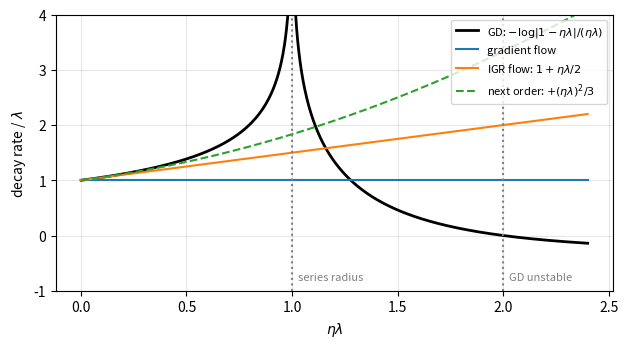
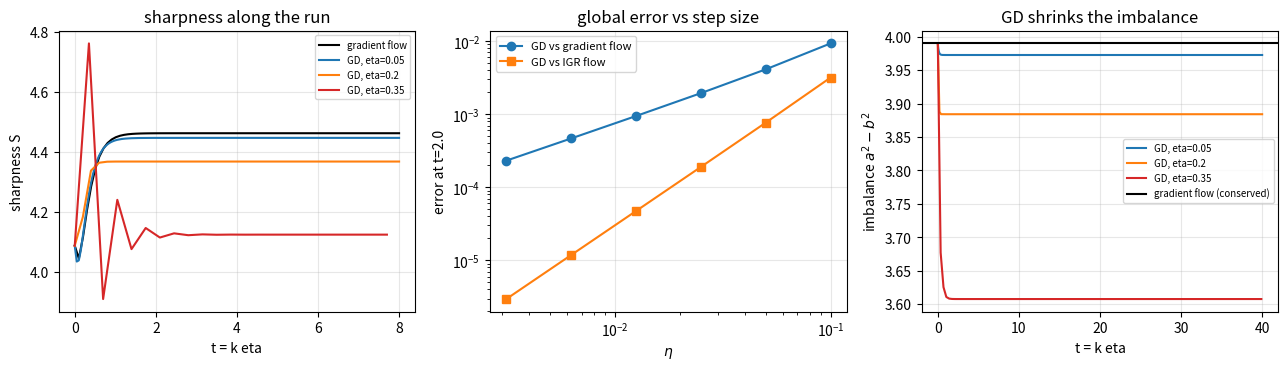
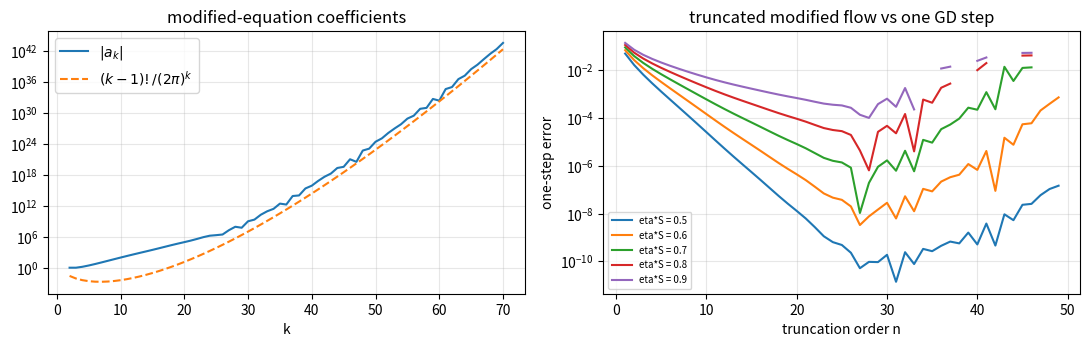
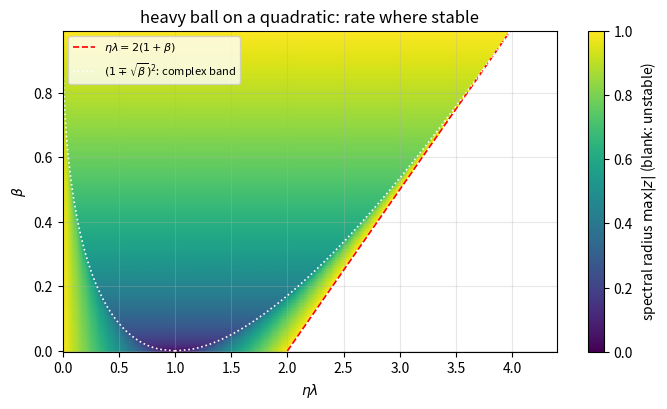
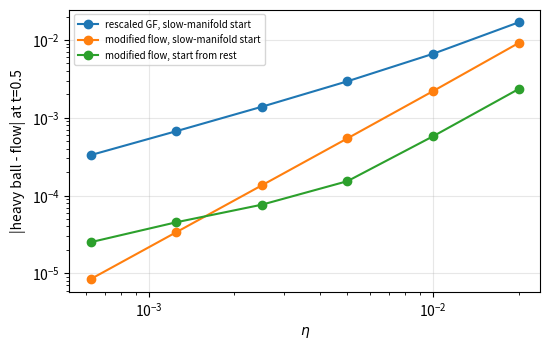

Recreate these plots in Python, in order.
import numpy as np
import matplotlib.pyplot as plt
from itertools import permutations
from fractions import Fraction
from math import comb

plt.rcParams.update({"figure.dpi": 110, "axes.grid": True, "grid.alpha": 0.3})


def rk4(F, y0, T, n=4000):
    # Fixed-step RK4 for ydot = F(y); n steps over [0, T]. Accurate to ~1e-12 for the smooth
    # 2D fields used here, far below the errors we measure.
    y, dt = np.array(y0, float), T / n
    for _ in range(n):
        k1 = F(y); k2 = F(y + dt / 2 * k1); k3 = F(y + dt / 2 * k2); k4 = F(y + dt * k3)
        y = y + dt / 6 * (k1 + 2 * k2 + 2 * k3 + k4)
    return y


def slope(xs, ys):
    # least-squares slope of log(ys) against log(xs)
    return np.polyfit(np.log(xs), np.log(ys), 1)[0]


# The running nonquadratic example: a two-layer scalar "network" f = a*b fitting target 1,
# L(a, b) = (ab - 1)^2 / 2.  (Barrett & Dherin use the same model.)
def grad_ab(p):
    a, b = p
    r = a * b - 1
    return np.array([r * b, r * a])


def hess_ab(p):
    a, b = p
    return np.array([[b * b, 2 * a * b - 1], [2 * a * b - 1, a * a]])

# Decay rate per unit time of one quadratic direction, in units of lambda, as a function of
# z = eta*lambda: gradient flow (1), the IGR flow (1 + z/2), the next truncation (1 + z/2 + z^2/3),
# and GD's actual rate -log|1 - z| / z (negative = growth). The series for GD's rate converges
# only for z < 1, and GD itself diverges for z > 2.
z = np.linspace(1e-3, 2.4, 1000)
gd_rate = -np.log(np.abs(1 - z)) / z
fig, ax = plt.subplots(figsize=(6.4, 3.6))
ax.plot(z, gd_rate, "k", lw=2, label=r"GD: $-\log|1-\eta\lambda|/(\eta\lambda)$")
ax.plot(z, np.ones_like(z), label="gradient flow")
ax.plot(z, 1 + z / 2, label=r"IGR flow: $1+\eta\lambda/2$")
ax.plot(z, 1 + z / 2 + z**2 / 3, "--", label=r"next order: $+(\eta\lambda)^2/3$")
for x0, txt in [(1, "series radius"), (2, "GD unstable")]:
    ax.axvline(x0, color="gray", ls=":")
    ax.text(x0 + 0.03, -0.8, txt, color="gray", fontsize=8)
ax.set_ylim(-1, 4); ax.set_xlabel(r"$\eta\lambda$"); ax.set_ylabel(r"decay rate / $\lambda$")
ax.legend(fontsize=8, loc="upper right"); plt.tight_layout(); plt.show()
for zz in [0.1, 0.3, 0.6, 0.9]:
    exact = -np.log(1 - zz) / zz
    print(f"eta*lam={zz:.1f}: GD rate {exact:.4f}, IGR {1 + zz/2:.4f} (rel. err {abs(1 + zz/2 - exact)/exact:.1%})")

# GD vs gradient flow vs the IGR flow on L = (ab-1)^2/2, from (a, b) = (2, 0.1), where S ~ 4.1-4.5.
p0, T = np.array([2.0, 0.1]), 2.0
F_gf = lambda p: -grad_ab(p)
F_igr = lambda eta: (lambda p: -(grad_ab(p) + 0.5 * eta * hess_ab(p) @ grad_ab(p)))


def gd(p, eta, K):
    traj = [p]
    for _ in range(K):
        p = p - eta * grad_ab(p); traj.append(p)
    return np.array(traj)


# (1) global error at fixed time T against eta: expect slope 1 (GF) and slope 2 (IGR flow)
etas = T / np.array([20, 40, 80, 160, 320, 640])
err_gf, err_igr = [], []
for eta in etas:
    pK = gd(p0, eta, int(round(T / eta)))[-1]
    err_gf.append(np.linalg.norm(pK - rk4(F_gf, p0, T)))
    err_igr.append(np.linalg.norm(pK - rk4(F_igr(eta), p0, T)))
print(f"log-log slope of |GD - flow| at t = {T}: gradient flow {slope(etas, err_gf):.2f}, "
      f"IGR flow {slope(etas, err_igr):.2f}")

# (2) where the long-time runs end up, and how much of GD's shift IGR accounts for
T_long = 40.0
p_gf = rk4(F_gf, p0, T_long, 8000)
fig, axs = plt.subplots(1, 3, figsize=(13, 3.8))
S_of = lambda p: np.linalg.eigvalsh(hess_ab(p))[-1]
t_gf = np.linspace(0, 8, 80)
axs[0].plot(t_gf, [S_of(rk4(F_gf, p0, t, 400)) for t in t_gf], "k", label="gradient flow")
for eta, col in [(0.05, "C0"), (0.2, "C1"), (0.35, "C3")]:
    tr = gd(p0, eta, int(T_long / eta))
    p_igr = rk4(F_igr(eta), p0, T_long, 8000)
    shift = np.linalg.norm(tr[-1] - p_gf)
    captured = np.dot(p_igr - p_gf, tr[-1] - p_gf) / shift**2
    S_end = np.linalg.eigvalsh(hess_ab(tr[-1]))[-1]
    print(f"eta={eta:<5} eta*S_init={eta * np.linalg.eigvalsh(hess_ab(p0))[-1]:.2f}  "
          f"final S: GF {np.linalg.eigvalsh(hess_ab(p_gf))[-1]:.3f}, GD {S_end:.3f};  "
          f"IGR flow captures {captured:.0%} of GD's shift away from the GF endpoint")
    ts = np.arange(len(tr)) * eta
    keep = ts <= 8
    axs[0].plot(ts[keep], [S_of(p) for p in tr[keep]], color=col, label=f"GD, eta={eta}")
    axs[2].plot(ts, tr[:, 0]**2 - tr[:, 1]**2, color=col, label=f"GD, eta={eta}")
axs[0].set_xlabel("t = k eta"); axs[0].set_ylabel("sharpness S")
axs[0].legend(fontsize=7); axs[0].set_title("sharpness along the run")
axs[1].loglog(etas, err_gf, "o-", label="GD vs gradient flow")
axs[1].loglog(etas, err_igr, "s-", label="GD vs IGR flow")
axs[1].set_xlabel(r"$\eta$"); axs[1].set_ylabel(f"error at t={T}"); axs[1].legend(fontsize=8)
axs[1].set_title("global error vs step size")
axs[2].axhline(p0[0]**2 - p0[1]**2, color="k", label="gradient flow (conserved)")
axs[2].set_xlabel("t = k eta"); axs[2].set_ylabel(r"imbalance $a^2-b^2$"); axs[2].legend(fontsize=7)
axs[2].set_title("GD shrinks the imbalance")
plt.tight_layout(); plt.show()

# Modified-equation coefficients for GD on L = y^3/3 (Euler for ydot = -y^2), from the
# recursion of Exercise 1.3.a in exact rational arithmetic.
N = 70
a = {2: Fraction(-1)}
for n in range(4, N + 2):
    s = sum(a[k] * comb(k, n - k) * (-1) ** (n - k) for k in a if k <= n - 2 and n - k <= k)
    a[n - 1] = s / (n - 3)
print("a_2..a_7 =", [str(a[k]) for k in range(2, 8)])
growth = {k: (np.log(abs(float(a[k]))) - np.sum(np.log(np.arange(1, k)))) / k for k in (30, 50, 70)}
print("(log|a_k| - log (k-1)!)/k at k = 30, 50, 70:", [round(float(v), 3) for v in growth.values()],
      f"-> drifting toward -log(2 pi) = {-np.log(2*np.pi):.3f} (a numerical fit)")

# One-step error of the truncated modified flow vs the GD step, as a function of the order n.
# A 1D flow moving down from y0 reaches y after time T(y) = int_y^y0 dz / (-F_n(z)); we find the
# endpoint T(y) = h by bisection (Gauss-Legendre for T). Orders whose field points the wrong way
# at y0 never reach the GD point at all; they are left blank (nan). The flow cannot cross an
# equilibrium of F_n, so the search stops above the first one.
af = np.array([float(a[k]) for k in range(2, N + 1)])
orders, pw = np.arange(1, 50), np.arange(N + 1)
xg, wg = np.polynomial.legendre.leggauss(120)


def truncation_errors(h, y0=1.0):
    y1 = y0 - h * y0**2                              # one GD step
    grid = np.linspace(y0, y1 - 0.5 * h, 4001)       # search window, descending from y0
    out = np.full(len(orders), np.nan)
    for i, n in enumerate(orders):
        c = np.zeros(N + 1)
        c[2:n + 2] = af[:n] * h ** np.arange(n)      # F_n(y) = sum_k a_k h^(k-2) y^k
        F = lambda y: (np.asarray(y)[..., None] ** pw) @ c
        bad = np.nonzero(F(grid) >= 0)[0]
        if len(bad) and bad[0] == 0:
            continue                                 # wrong direction at y0
        lo = grid[bad[0] - 1] if len(bad) else grid[-1]
        T = lambda y: 0.5 * (y0 - y) * np.sum(wg / -F(0.5 * (y0 + y) + 0.5 * (y0 - y) * xg))
        if T(lo) < h:
            continue
        top, bot = y0, lo
        for _ in range(60):
            mid = 0.5 * (top + bot)
            top, bot = (top, mid) if T(mid) > h else (mid, bot)
        out[i] = abs(0.5 * (top + bot) - y1)
    return out


fig, axs = plt.subplots(1, 2, figsize=(11, 3.6))
axs[0].semilogy(np.arange(2, N + 1), np.abs(af), label=r"$|a_k|$")
axs[0].semilogy(np.arange(2, N + 1), [np.exp(np.sum(np.log(np.arange(1, k))) - k * np.log(2 * np.pi))
                                       for k in range(2, N + 1)], "--", label=r"$(k-1)!/(2\pi)^k$")
axs[0].set_xlabel("k"); axs[0].set_title("modified-equation coefficients"); axs[0].legend()
for h in [0.25, 0.3, 0.35, 0.4, 0.45]:
    e = truncation_errors(h)
    axs[1].semilogy(orders, e, label=f"eta*S = {2*h:.1f}")
    print(f"eta*S={2*h:.1f}: best one-step error {np.nanmin(e):.1e} at n={orders[np.nanargmin(e)]};"
          f"  exp(-2 pi/h) = {np.exp(-2*np.pi/h):.1e};  {np.isnan(e).sum()} orders never reach the GD point")
axs[1].set_xlabel("truncation order n"); axs[1].set_ylabel("one-step error")
axs[1].set_title("truncated modified flow vs one GD step"); axs[1].legend(fontsize=7)
plt.tight_layout(); plt.show()

rng = np.random.default_rng(0)
Nex, B = 8, 2
m = Nex // B
X, yv = rng.normal(size=(Nex, 2)), rng.normal(size=Nex)
batches = [np.arange(k * B, (k + 1) * B) for k in range(m)]
everyone = np.arange(Nex)


def g_set(w, idx):        # gradient of the mean of log cosh(x_i.w - y_i) over examples idx
    r = X[idx] @ w - yv[idx]
    return (np.tanh(r)[:, None] * X[idx]).mean(0)


def H_set(w, idx):        # Hessian of the same
    r = X[idx] @ w - yv[idx]
    s = 1 / np.cosh(r) ** 2
    return (s[:, None, None] * X[idx][:, :, None] * X[idx][:, None, :]).mean(0)


def mean_epoch(w0, eta):
    # TODO: average over all m! orders (itertools.permutations) of one epoch of SGD:
    # for each order, take m steps w <- w - eta * g_set(w, batches[k]); return the mean final w.
    raise NotImplementedError


def flow_end(w0, eta, kind):
    def F(w):
        g = g_set(w, everyone)
        if kind == "gf":
            return -g
        if kind == "igr":
            return -(g + 0.5 * eta * H_set(w, everyone) @ g)
        # TODO (kind == "sgd"): return -grad of L_SGD = L + (eta / 4m) sum_k |grad L_k|^2,
        # using g_set(w, b) and H_set(w, b) for each batch b.
        raise NotImplementedError
    return rk4(F, w0, m * eta, 400)


w0 = np.array([1.5, -1.0])
etas_sgd = np.array([0.1, 0.05, 0.025, 0.0125])
# errs = {kind: [np.linalg.norm(mean_epoch(w0, eta) - flow_end(w0, eta, kind)) for eta in etas_sgd]
#         for kind in ["gf", "igr", "sgd"]}
# for kind, e in errs.items(): print(kind, f"slope {slope(etas_sgd, e):.2f}")

# Spectral radius max|z| of heavy ball on a quadratic over the (eta*lambda, beta) plane.
el = np.linspace(0.0, 4.4, 441)            # eta * lambda
be = np.linspace(0.0, 0.99, 199)           # beta
EL, BE = np.meshgrid(el, be)
tau = 1 + BE - EL
disc = np.sqrt((tau**2 - 4 * BE).astype(complex))
rho = np.maximum(np.abs((tau + disc) / 2), np.abs((tau - disc) / 2))

fig, ax = plt.subplots(figsize=(7, 4.2))
im = ax.pcolormesh(EL, BE, np.ma.masked_where(rho >= 1, rho), shading="auto", cmap="viridis", vmin=0, vmax=1)
fig.colorbar(im, ax=ax, label=r"spectral radius $\max|z|$ (blank: unstable)")
ax.plot(2 * (1 + be), be, "r--", lw=1.2, label=r"$\eta\lambda=2(1+\beta)$")
ax.plot((1 - np.sqrt(be))**2, be, "w:", lw=1.2, label=r"$(1\mp\sqrt{\beta})^2$: complex band")
ax.plot((1 + np.sqrt(be))**2, be, "w:", lw=1.2)
ax.set_xlim(0, 4.4); ax.set_xlabel(r"$\eta\lambda$"); ax.set_ylabel(r"$\beta$")
ax.set_title("heavy ball on a quadratic: rate where stable")
ax.legend(fontsize=8, loc="upper left"); plt.tight_layout(); plt.show()

band = (EL > (1 - np.sqrt(BE))**2 + 1e-9) & (EL < (1 + np.sqrt(BE))**2 - 1e-9)
print("max |rho - sqrt(beta)| in the complex band:", np.abs(rho - np.sqrt(BE))[band].max())
stable = rho < 1
pred = (EL > 0) & (EL < 2 * (1 + BE))
print("grid points where the stability region disagrees with 0 < eta*lam < 2(1+beta):",
      int((stable != pred)[(np.abs(EL - 2 * (1 + BE)) > 0.02) & (EL > 0.02)].sum()),
      "(excluding a thin strip around the boundary, where rounding decides)")
# Critical damping: at beta = (1 - sqrt(eta*lam))^2 the rate is 1 - sqrt(eta*lam), vs GD's 1 - eta*lam.
for e in [0.01, 0.1]:
    b = (1 - np.sqrt(e))**2
    zs = np.roots([1, -(1 + b - e), b])
    print(f"eta*lam={e}: critical beta={b:.3f}, rate {np.abs(zs).max():.4f}; GD rate {1 - e:.4f}")

# Heavy ball vs its modified flow on L = (ab-1)^2/2 at beta = 0.5, error at a fixed time t = k*eta.
# Starting on the slow manifold, the rescaled gradient flow is O(eta) off and Ghosh et al.'s modified
# flow O(eta^2). Starting from rest (v0 = 0), the start-up transient shifts the trajectory by O(eta),
# so the modified flow is again only O(eta) accurate at this short time.
beta, T_hb = 0.5, 0.5
p0 = np.array([2.0, 0.1])


def heavy_ball(p, eta, K, v):
    for _ in range(K):
        v = beta * v - eta * grad_ab(p)
        p = p + v
    return p


def hb_flow(eta):
    c = eta * (1 + beta) / (2 * (1 - beta)**2)   # grad of eta(1+b)/(4(1-b)^2)|g|^2 is c * H g
    return lambda p: -(grad_ab(p) + c * hess_ab(p) @ grad_ab(p)) / (1 - beta)


etas_hb = T_hb / np.array([25, 50, 100, 200, 400, 800])
res = {"rescaled GF, slow-manifold start": [], "modified flow, slow-manifold start": [],
       "modified flow, start from rest": []}
for eta in etas_hb:
    K = int(round(T_hb / eta))
    g0, H0 = grad_ab(p0), hess_ab(p0)
    D1 = -g0 / (1 - beta)
    D2 = -beta * H0 @ g0 / (1 - beta)**3
    v_slow = eta * D1 + eta**2 * (D2 - (-H0 / (1 - beta)) @ D1)   # previous step D(theta_{-1}) to O(eta^2)
    p_slow = heavy_ball(p0, eta, K, v_slow)
    p_rest = heavy_ball(p0, eta, K, np.zeros(2))
    res["rescaled GF, slow-manifold start"].append(np.linalg.norm(p_slow - rk4(hb_flow(0.0), p0, T_hb, 2000)))
    res["modified flow, slow-manifold start"].append(np.linalg.norm(p_slow - rk4(hb_flow(eta), p0, T_hb, 2000)))
    res["modified flow, start from rest"].append(np.linalg.norm(p_rest - rk4(hb_flow(eta), p0, T_hb, 2000)))
fig, ax = plt.subplots(figsize=(5.6, 3.6))
for name, e in res.items():
    ax.loglog(etas_hb, e, "o-", label=name)
    print(f"{name:<38} slope (smallest 4 eta) {slope(etas_hb[2:], e[2:]):.2f}")
ax.set_xlabel(r"$\eta$"); ax.set_ylabel(f"|heavy ball - flow| at t={T_hb}"); ax.legend(fontsize=7)
plt.tight_layout(); plt.show()
